Run: headless pygame with SDL's dummy video driver; simulated clock (each Clock.tick advances the game by its frame time, no real sleeping); random seed 0; keys injected as events and as key.get_pressed() state; no mouse input.
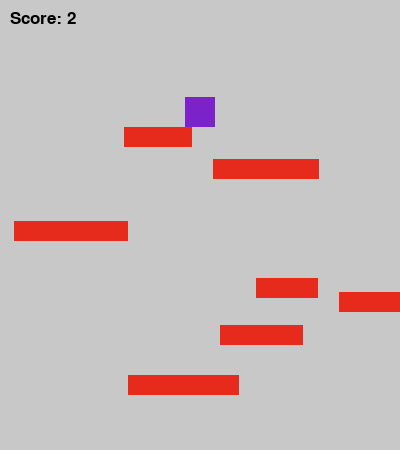
Frame 1 of 4 · flips 1–60 · no input
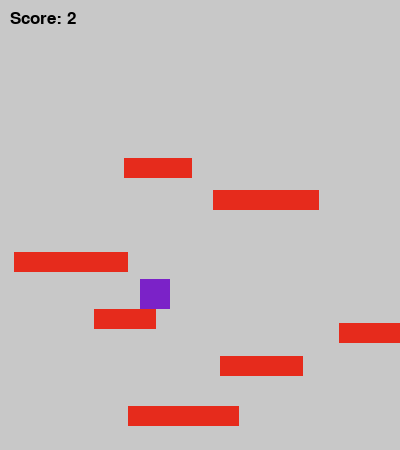
Frame 2 of 4 · flips 61–180 · tapped SPACE, RETURN · held RIGHT (→), D
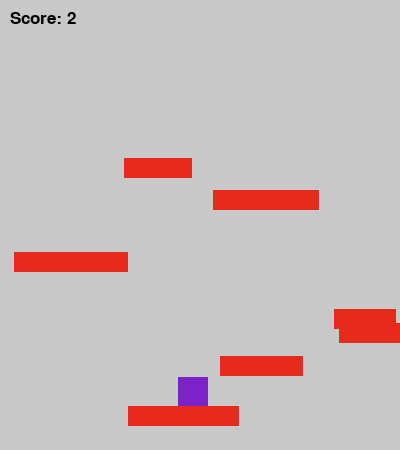
Frame 3 of 4 · flips 181–300 · held DOWN (↓), S
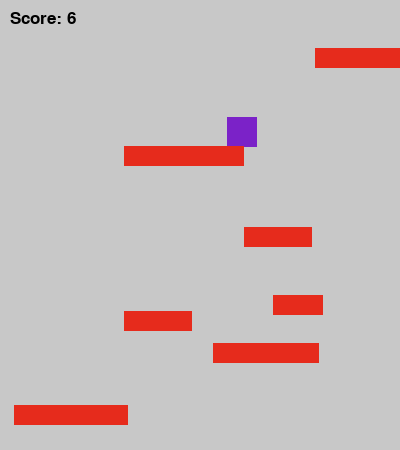
Frame 4 of 4 · flips 301–420 · held LEFT (←), A, UP (↑), W

The pygame program that drew these frames:

import pygame
import random
pygame.font.init()

class Game:
    WIDTH = 400
    HEIGHT = 450
    FPS = 60
    FRICTION = 0.15
    def __init__(self):
        self.clock = pygame.time.Clock()
        self.window = pygame.display.set_mode((Game.WIDTH, Game.HEIGHT))
        pygame.display.set_caption("Platformer Game")

    def draw_frame(self):
        self.window.fill((200, 200, 200))

        for sprite in self.all_sprites:
            self.window.blit(sprite.surf, sprite.rect)

        score_font = pygame.font.SysFont("Arial", 25)
        txt = score_font.render(f"Score: {self.score}", True, (0,0,0))

        self.window.blit(txt, (10, 10))
        
        pygame.display.update()

    def generate_platforms(self):
        while len(self.platforms) < 7:
            p = Platform(False, self.platforms)
            self.platforms.add(p)
            self.all_sprites.add(p)

    def check_death(self):
        if self.player.pos.y > Game.HEIGHT + 20:
            return True
        return False
    
    def move_platforms(self):
        for platform in self.platforms:
            platform.move()
        if self.player.rect.top <= Game.HEIGHT // 3:
            move_value = abs(self.player.vel.y)
            self.player.pos.y += move_value
            for platform in self.platforms:
                platform.rect.y += move_value
                if platform.rect.top >= Game.HEIGHT:
                    self.score += 1
                    platform.kill()

    def run(self):
        self.player = Player()

        self.score = 0

        self.all_sprites = pygame.sprite.Group()
        self.all_sprites.add(self.player)

        self.main_platform = Platform()
        self.all_sprites.add(self.main_platform)

        self.platforms = pygame.sprite.Group()
        self.platforms.add(self.main_platform)

        for i in range(6):
            platform = Platform(base_platform=False, platforms = self.platforms)
            self.platforms.add(platform)
            self.all_sprites.add(platform)

        while True:
            self.clock.tick(Game.FPS)
            for event in pygame.event.get():
                if event.type == pygame.QUIT:
                    pygame.quit()
                    quit()
                if event.type == pygame.KEYDOWN:
                    if event.key == pygame.K_UP:
                        pass
                        #self.player.jump(self.platforms)

            if self.check_death():
                pygame.quit()
                quit()

            self.move_platforms()

            self.generate_platforms()

            self.player.move(self.platforms)
            self.player.jump(self.platforms)
            
            self.draw_frame()

class Platform(pygame.sprite.Sprite):
    def __init__(self, base_platform = True, platforms = pygame.sprite.Group()):
        super().__init__()
        self.xvel = 0
        if base_platform:
            self.surf = pygame.Surface((Game.WIDTH, 20))
            self.surf.fill((230, 43, 28))
            self.rect = self.surf.get_rect(center=(Game.WIDTH//2, Game.HEIGHT-10))
        else:
            self.surf = pygame.Surface((random.randint(50, 120), 20))
            self.surf.fill((230, 43, 28))
            self.rect = self.surf.get_rect(center=(
                random.randint(0, Game.WIDTH-10), random.randint(0, Game.HEIGHT-10)
            ))
            while pygame.sprite.spritecollideany(self, platforms):
                self.surf = pygame.Surface((random.randint(50, 120), 20))
                self.surf.fill((230, 43, 28))
                self.rect = self.surf.get_rect(center=(
                    random.randint(0, Game.WIDTH-10), random.randint(0, Game.HEIGHT-10)
                ))
            if random.randint(0,1):
                self.xvel = random.randint(-10, 10) / 5

    def move(self):
        self.rect.x += self.xvel
        if self.rect.x > Game.WIDTH:
            self.rect.x = 0
        if self.rect.x < 0:
            self.rect.x = Game.WIDTH

class Player(pygame.sprite.Sprite):
    ACC = 1
    def __init__(self):
        super().__init__() # Sprite osztály konstruktorát hívja meg
        self.surf = pygame.Surface((30, 30))
        self.surf.fill((123, 34, 200))
        self.rect = self.surf.get_rect(center=(200, 0))

        self.jumping = False
        self.pos = self.rect.bottomleft
        self.pos = pygame.Vector2(self.pos[0], self.pos[1])
        self.vel = pygame.Vector2(0,0)
        self.acc = pygame.Vector2(0,0)

    def move(self, platforms):
        self.acc = pygame.Vector2(0, 0.98)
        keys_pressed = pygame.key.get_pressed()
        if keys_pressed[pygame.K_LEFT]:
            self.acc.x = -Player.ACC
        if keys_pressed[pygame.K_RIGHT]:
            self.acc.x = Player.ACC

        self.acc.x -= self.vel.x * Game.FRICTION
        self.vel += self.acc
        self.pos += self.vel

        if self.pos.x < 0:
            self.pos.x = Game.WIDTH
        if self.pos.x > Game.WIDTH:
            self.pos.x = 0

        hits = pygame.sprite.spritecollide(self, platforms, False)
        if hits and self.vel.y >= 0:
            self.pos.y = hits[0].rect.top
            self.vel.y = 0
            self.jumping = False
        self.rect.bottomleft = self.pos

    def jump(self, platforms):
        keys_pressed = pygame.key.get_pressed()
        hits = pygame.sprite.spritecollide(self, platforms, False)
        if hits and not self.jumping and keys_pressed[pygame.K_UP]:
            self.jumping = True
            self.vel.y = -22

    def cancel_jump(self):
        if self.jumping:
            if self.vel.y < -3:
                self.vel.y = -3



game = Game()
game.run()
